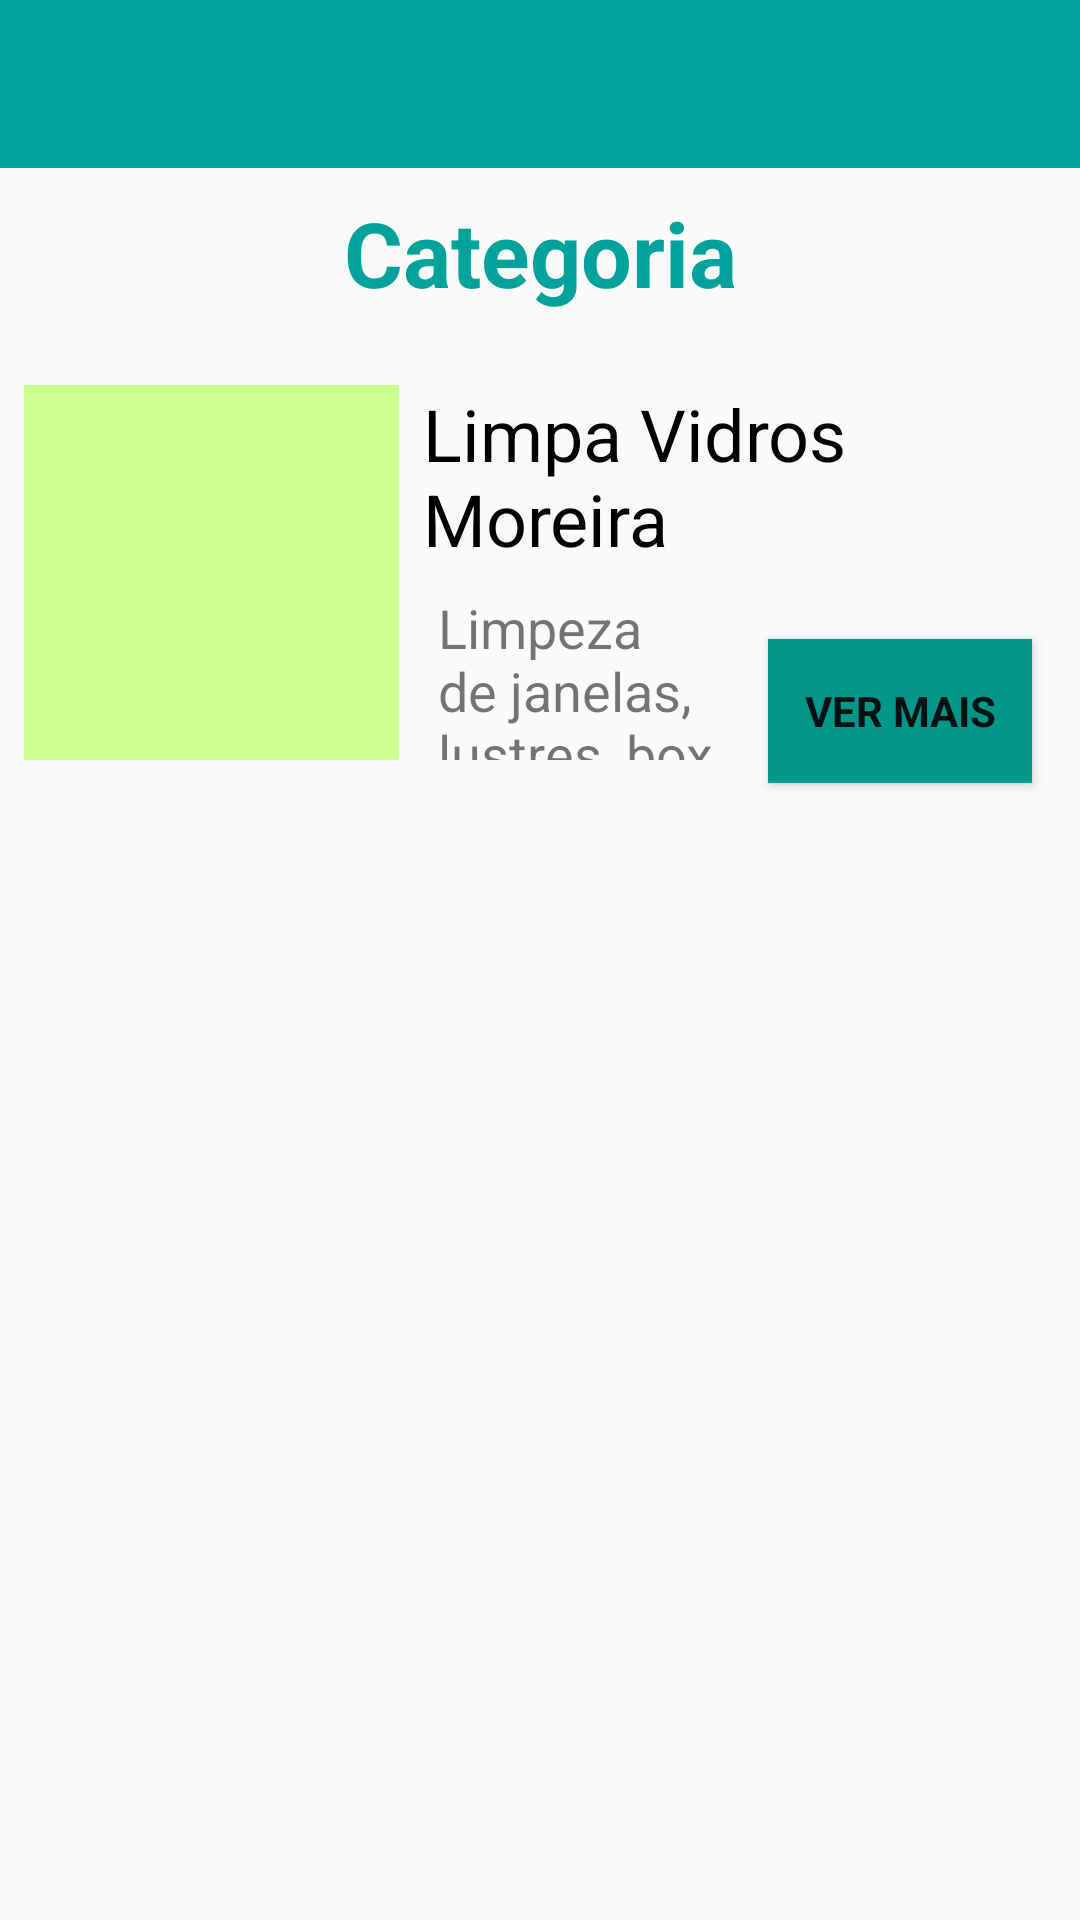

Here is an Android app screen rendered from its layout file. Give the layout XML and the strings, colors and styles it references.
<!-- AndroidManifest.xml: application theme AppTheme -->
<!-- res/layout/activity_feed.xml -->
<?xml version="1.0" encoding="utf-8"?>
<androidx.constraintlayout.widget.ConstraintLayout xmlns:android="http://schemas.android.com/apk/res/android"
    xmlns:app="http://schemas.android.com/apk/res-auto"
    xmlns:tools="http://schemas.android.com/tools"
    android:layout_width="match_parent"
    android:layout_height="match_parent"
    tools:context=".activity.FeedActivity">

    <ImageView
        android:id="@+id/imgViewEmpr1"
        android:layout_width="125dp"
        android:layout_height="125dp"
        android:layout_marginStart="8dp"
        android:layout_marginLeft="8dp"
        android:layout_marginTop="24dp"
        android:background="#CBFF90"
        app:layout_constraintStart_toStartOf="parent"
        app:layout_constraintTop_toBottomOf="@+id/txtcategoria"
        tools:srcCompat="@tools:sample/avatars" />

    <Button
        android:id="@+id/btnVerMais1"
        style="@style/Widget.AppCompat.Button"
        android:layout_width="wrap_content"
        android:layout_height="wrap_content"
        android:layout_marginTop="16dp"
        android:layout_marginEnd="16dp"
        android:layout_marginRight="16dp"
        android:layout_marginBottom="16dp"
        android:background="#009688"
        android:text="Ver mais"
        android:textAllCaps="true"
        android:textAppearance="@style/TextAppearance.AppCompat.Body1"
        android:textSize="14sp"
        android:textStyle="bold"
        app:layout_constraintBottom_toTopOf="@+id/txtViewMsg1"
        app:layout_constraintEnd_toEndOf="parent"
        app:layout_constraintTop_toTopOf="@+id/descricaoEmpr1" />

    <androidx.recyclerview.widget.RecyclerView
        android:id="@+id/rvServicos"
        android:layout_width="0dp"
        android:layout_height="0dp"
        android:layout_marginStart="8dp"
        android:layout_marginLeft="8dp"
        android:layout_marginTop="8dp"
        android:layout_marginEnd="8dp"
        android:layout_marginRight="8dp"
        android:layout_marginBottom="8dp"
        app:layout_constraintBottom_toBottomOf="parent"
        app:layout_constraintEnd_toEndOf="parent"
        app:layout_constraintHorizontal_bias="0.466"
        app:layout_constraintStart_toStartOf="parent"
        app:layout_constraintTop_toBottomOf="@+id/imgViewEmpr1"
        app:layout_constraintVertical_bias="0.482" />

    <TextView
        android:id="@+id/nomeEmpr1"
        android:layout_width="0dp"
        android:layout_height="wrap_content"
        android:layout_marginStart="8dp"
        android:layout_marginLeft="8dp"
        android:layout_marginEnd="16dp"
        android:layout_marginRight="16dp"
        android:text="Limpa Vidros Moreira"
        android:textColor="#000000"
        android:textSize="24sp"
        app:layout_constraintEnd_toEndOf="parent"
        app:layout_constraintHorizontal_bias="0.0"
        app:layout_constraintStart_toEndOf="@+id/imgViewEmpr1"
        app:layout_constraintTop_toTopOf="@+id/imgViewEmpr1" />

    <TextView
        android:id="@+id/descricaoEmpr1"
        android:layout_width="0dp"
        android:layout_height="0dp"
        android:layout_marginStart="8dp"
        android:layout_marginLeft="8dp"
        android:layout_marginTop="8dp"
        android:layout_marginEnd="8dp"
        android:layout_marginRight="8dp"
        android:paddingLeft="5dp"
        android:paddingRight="5dp"
        android:text="Limpeza de janelas, lustres, box e mais"
        android:textSize="18sp"
        app:layout_constraintBottom_toBottomOf="@+id/imgViewEmpr1"
        app:layout_constraintEnd_toStartOf="@+id/btnVerMais1"
        app:layout_constraintHorizontal_bias="0.0"
        app:layout_constraintStart_toEndOf="@+id/imgViewEmpr1"
        app:layout_constraintTop_toBottomOf="@+id/nomeEmpr1"
        app:layout_constraintVertical_bias="1.0" />

    <TextView
        android:id="@+id/txtcategoria"
        android:layout_width="wrap_content"
        android:layout_height="wrap_content"
        android:layout_marginStart="8dp"
        android:layout_marginLeft="8dp"
        android:layout_marginTop="8dp"
        android:layout_marginEnd="8dp"
        android:layout_marginRight="8dp"
        android:text="Categoria"
        android:textColor="#00a39b"
        android:textSize="30sp"
        android:textStyle="bold"
        app:layout_constraintEnd_toEndOf="parent"
        app:layout_constraintStart_toStartOf="parent"
        app:layout_constraintTop_toBottomOf="@+id/toolbarVoltar" />

    <androidx.appcompat.widget.Toolbar
        android:id="@+id/toolbarVoltar"
        android:layout_width="0dp"
        android:layout_height="wrap_content"
        android:background="?attr/colorPrimary"
        android:minHeight="?attr/actionBarSize"
        android:theme="?attr/actionBarTheme"
        app:layout_constraintEnd_toEndOf="parent"
        app:layout_constraintStart_toStartOf="parent"
        app:layout_constraintTop_toTopOf="parent" />

</androidx.constraintlayout.widget.ConstraintLayout>
<!-- resources referenced by this layout -->
<resources>
  <style name="AppTheme" parent="Theme.AppCompat.Light.NoActionBar">
          
          
          <item name="colorPrimary">@color/colorPrimary</item>
          <item name="colorPrimaryDark">@color/colorPrimaryDark</item>
          <item name="colorAccent">@color/colorAccent</item>
      </style>
  <color name="colorPrimary">#00a39b</color>
  <color name="colorPrimaryDark">#000000</color>
  <color name="colorAccent">#00a39b</color>
</resources>
